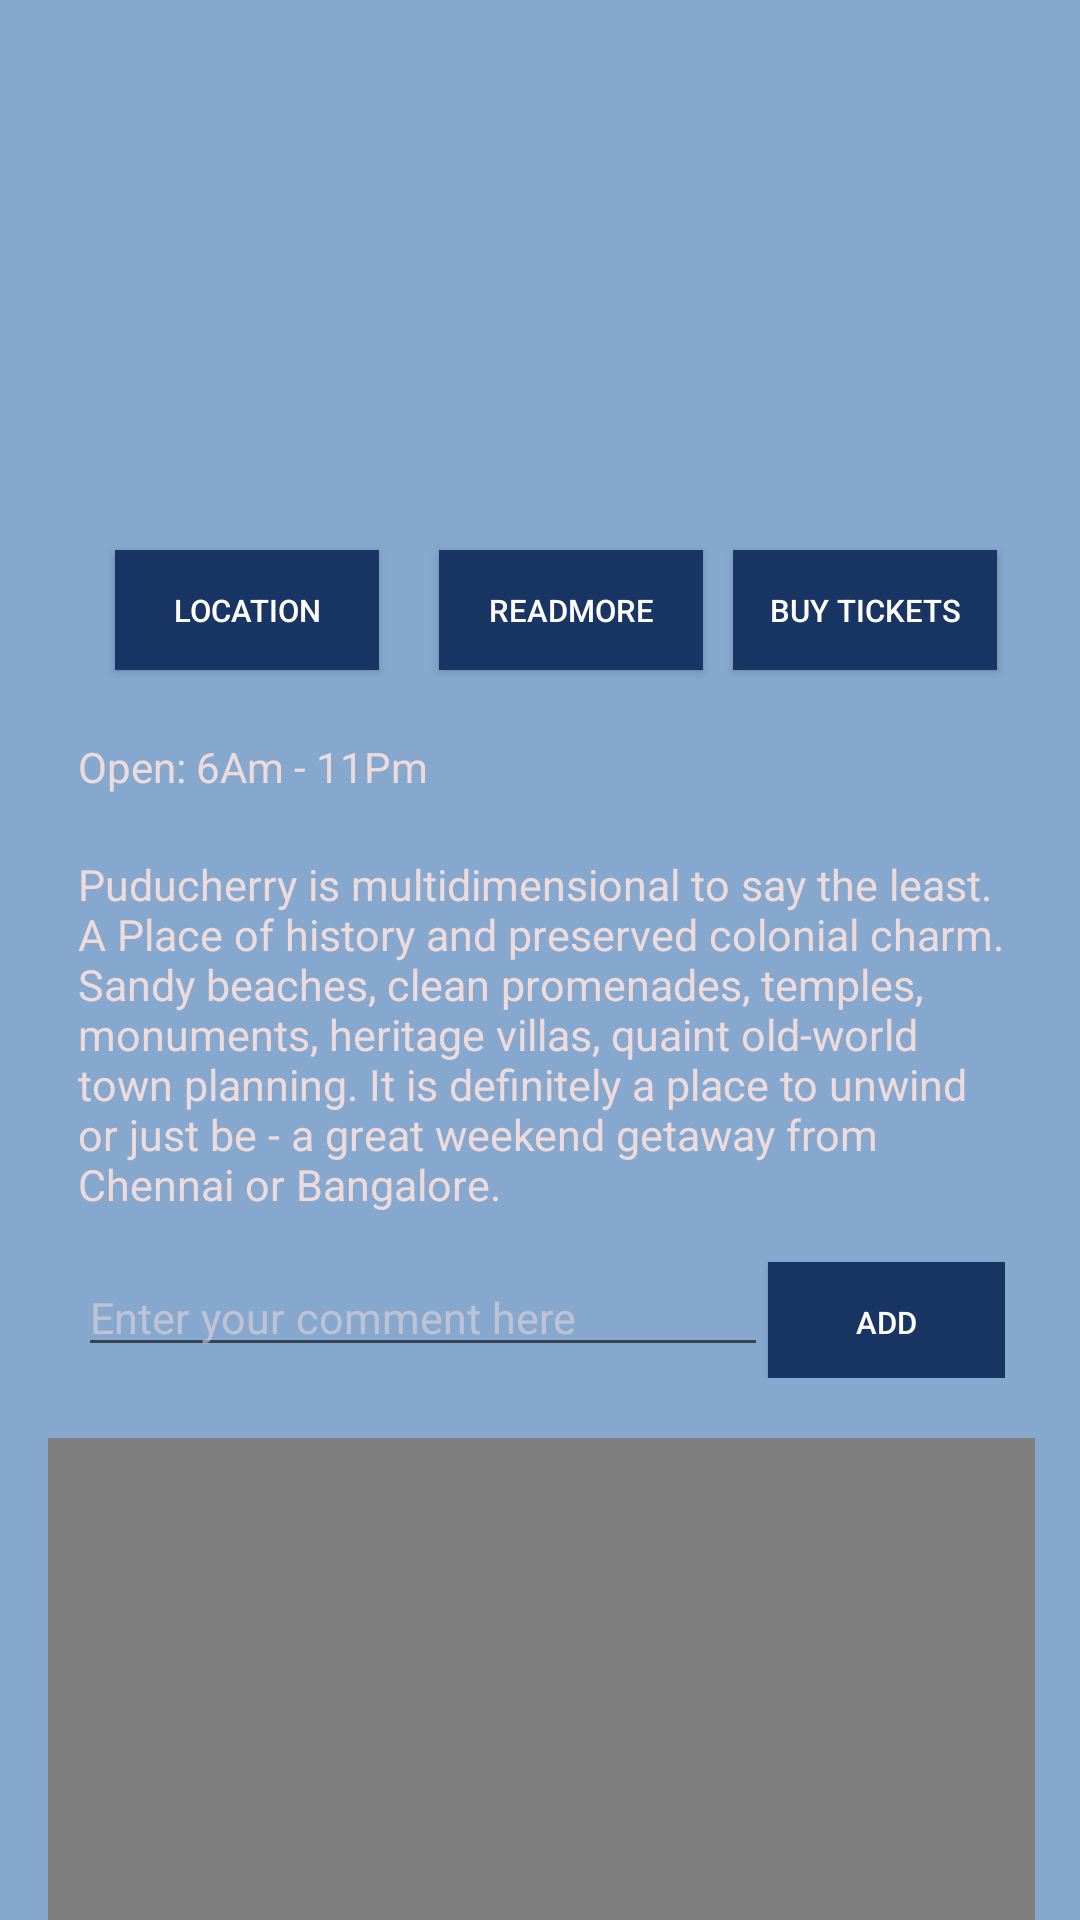

Write the Android layout XML for this screen, with the resource values it uses.
<!-- AndroidManifest.xml: application theme Theme.My_Pondicherry -->
<!-- res/layout/place_details.xml -->
<?xml version="1.0" encoding="utf-8"?>
<androidx.constraintlayout.widget.ConstraintLayout
    xmlns:android="http://schemas.android.com/apk/res/android"
    xmlns:app="http://schemas.android.com/apk/res-auto"
    xmlns:tools="http://schemas.android.com/tools"
    android:background="@color/lightblue"
    android:layout_width="match_parent"
    android:layout_height="match_parent"
    tools:context=".Place_details">


    <ScrollView
        android:layout_marginHorizontal="10dp"
        android:layout_width="409dp"
        android:layout_height="729dp"
        android:paddingHorizontal="20dp"
        app:layout_constraintBottom_toBottomOf="parent"
        app:layout_constraintEnd_toEndOf="parent"
        app:layout_constraintStart_toStartOf="parent"
        app:layout_constraintTop_toTopOf="parent">

        <LinearLayout
            android:id="@+id/linear"
            android:layout_width="match_parent"
            android:layout_height="match_parent"
            android:orientation="vertical"
            app:layout_constraintEnd_toEndOf="parent"
            app:layout_constraintStart_toStartOf="parent"
            app:layout_constraintTop_toTopOf="parent">

            <LinearLayout
                android:layout_marginHorizontal="30dp"
                android:layout_width="match_parent"
                android:orientation="vertical"
                android:layout_height="wrap_content"
                android:layout_marginTop="15dp"
                android:gravity="center">

                <HorizontalScrollView
                    android:id="@+id/horizontalScrollView"
                    android:layout_width="350dp"
                    android:layout_height="200dp"
                    android:scrollbars="none">
                    <LinearLayout
                        android:layout_width="wrap_content"
                        android:layout_height="match_parent"
                        android:layout_marginLeft="16dp"
                        android:gravity="center"
                        android:orientation="horizontal">

                        <ImageView
                            android:id="@+id/post"
                            android:layout_width="350dp"
                            android:layout_height="200dp"
                            android:layout_marginRight="10dp"/>

                        <ImageView
                            android:id="@+id/post2"
                            android:layout_width="350dp"
                            android:layout_height="200dp"
                            android:layout_marginRight="10dp"/>
                        <ImageView
                            android:id="@+id/post3"
                            android:layout_width="349dp"
                            android:layout_height="200dp"
                            android:layout_marginRight="10dp"/>
                        
                    </LinearLayout>
                </HorizontalScrollView>

                <LinearLayout
                    android:layout_width="match_parent"
                    android:layout_height="wrap_content"
                    android:gravity="center"
                    android:layout_marginBottom="20dp"
                    android:orientation="horizontal">

                    <Button
                        android:layout_marginTop="10dp"
                        android:layout_marginHorizontal="10dp"
                        android:background="#193563"
                        android:layout_marginBottom="5dp"
                        android:textSize="5pt"
                        android:id="@+id/loc"
                        android:textColor="@color/white"
                        android:textColorHint="@color/white"
                        android:layout_width="wrap_content"
                        android:layout_height="40dp"
                        android:text="LOCATION"
                        />

                    <Button
                        android:layout_marginTop="10dp"
                        android:layout_marginHorizontal="10dp"
                        android:layout_marginBottom="5dp"
                        android:id="@+id/readmore"
                        android:background="#193563"
                        android:textColor="@color/white"
                        android:textSize="5pt"
                        android:layout_width="wrap_content"
                        android:layout_height="40dp"
                        android:text="READMORE"
                        />

                    <Button
                        android:layout_marginTop="10dp"
                        android:layout_marginBottom="5dp"
                        android:textColor="@color/white"
                        android:id="@+id/tickets"
                        android:background="#193563"
                        android:layout_width="wrap_content"
                        android:layout_height="40dp"
                        android:text="BUY TICKETS"
                        android:textSize="5pt"
                        />

                </LinearLayout>


                <LinearLayout
                    android:layout_width="match_parent"
                    android:layout_height="wrap_content"
                    android:orientation="vertical">

                    <TextView
                        android:id="@+id/open"
                        android:textColor="#EDDADA"
                        android:layout_width="match_parent"
                        android:layout_height="wrap_content"
                        android:layout_weight="1"
                        android:layout_marginBottom="20dp"
                        android:text="Open: 6Am - 11Pm" />
                    <TextView
                        android:layout_width="match_parent"
                        android:layout_height="wrap_content"
                        android:textColor="#EDDADA"
                        android:textSize="7pt"
                        android:text="@string/pond2">

                    </TextView>

                    <LinearLayout
                        android:layout_marginTop="15dp"
                        android:layout_marginBottom="20dp"
                        android:layout_width="match_parent"
                        android:layout_height="wrap_content">
                        <EditText
                            android:id="@+id/comnt"
                            android:layout_width="230dp"
                            android:textSize="7pt"
                            android:textColor="#EDDADA"
                            android:layout_height="wrap_content"
                            android:hint="Enter your comment here"
                            android:textColorHint="#8AEDDADA"/>
                        <Button
                            android:textColor="@color/white"
                            android:id="@+id/add"
                            android:layout_width="wrap_content"
                            android:layout_height="40dp"
                            android:textSize="5pt"
                            android:background="#193563"
                            android:text="add">
                        </Button>
                     </LinearLayout>
                </LinearLayout>
            </LinearLayout>

            <androidx.swiperefreshlayout.widget.SwipeRefreshLayout
                android:id="@+id/swipe_refresh"
                android:layout_width="match_parent"
                android:layout_height="1000dp"
                android:background="@color/white"
                android:layout_marginHorizontal="20dp"
                app:layout_constraintBottom_toBottomOf="parent"
                app:layout_constraintEnd_toEndOf="parent"
                app:layout_constraintHorizontal_bias="1.0"
                app:layout_constraintStart_toStartOf="parent"
                app:layout_constraintTop_toTopOf="parent"
                app:layout_constraintVertical_bias="1.0">

                <androidx.recyclerview.widget.RecyclerView
                    android:id="@+id/recyclerView"
                    android:layout_width="match_parent"
                    android:layout_marginHorizontal="20dp"
                    android:layout_height="wrap_content"
                    android:background="#DAFFFB"
                    app:layout_constraintBottom_toBottomOf="parent"
                    app:layout_constraintEnd_toEndOf="parent"
                    app:layout_constraintHorizontal_bias="0.5"
                    app:layout_constraintStart_toStartOf="parent"
                    app:layout_constraintTop_toTopOf="parent" />

            </androidx.swiperefreshlayout.widget.SwipeRefreshLayout>

        </LinearLayout>
    </ScrollView>
</androidx.constraintlayout.widget.ConstraintLayout>
<!-- resources referenced by this layout -->
<resources>
  <color name="lightblue">#86A8CF</color>
  <color name="white">#FFFFFFFF</color>
  <string name="pond2">Puducherry is multidimensional to say the least. A Place of history and preserved colonial charm. Sandy beaches, clean promenades, temples, monuments, heritage villas, quaint old-world town planning. It is definitely a place to unwind or just be - a great weekend getaway from Chennai or Bangalore.</string>
  <style name="Theme.My_Pondicherry" parent="Theme.MaterialComponents.DayNight.DarkActionBar">
          
          <item name="colorPrimary">@color/darkblue</item>
          <item name="colorPrimaryVariant">@color/purple_700</item>
          <item name="colorOnPrimary">@color/lightblue</item>
          
          <item name="colorSecondary">@color/teal_200</item>
          <item name="colorSecondaryVariant">@color/teal_700</item>
          <item name="colorOnSecondary">@color/black</item>
          
          <item name="android:statusBarColor" tools:targetApi="l">?attr/colorPrimaryVariant</item>
          
      </style>
  <color name="darkblue">#0B1F37</color>
  <color name="purple_700">#FF3700B3</color>
  <color name="teal_200">#FF03DAC5</color>
  <color name="teal_700">#FF018786</color>
  <color name="black">#FF000000</color>
</resources>
